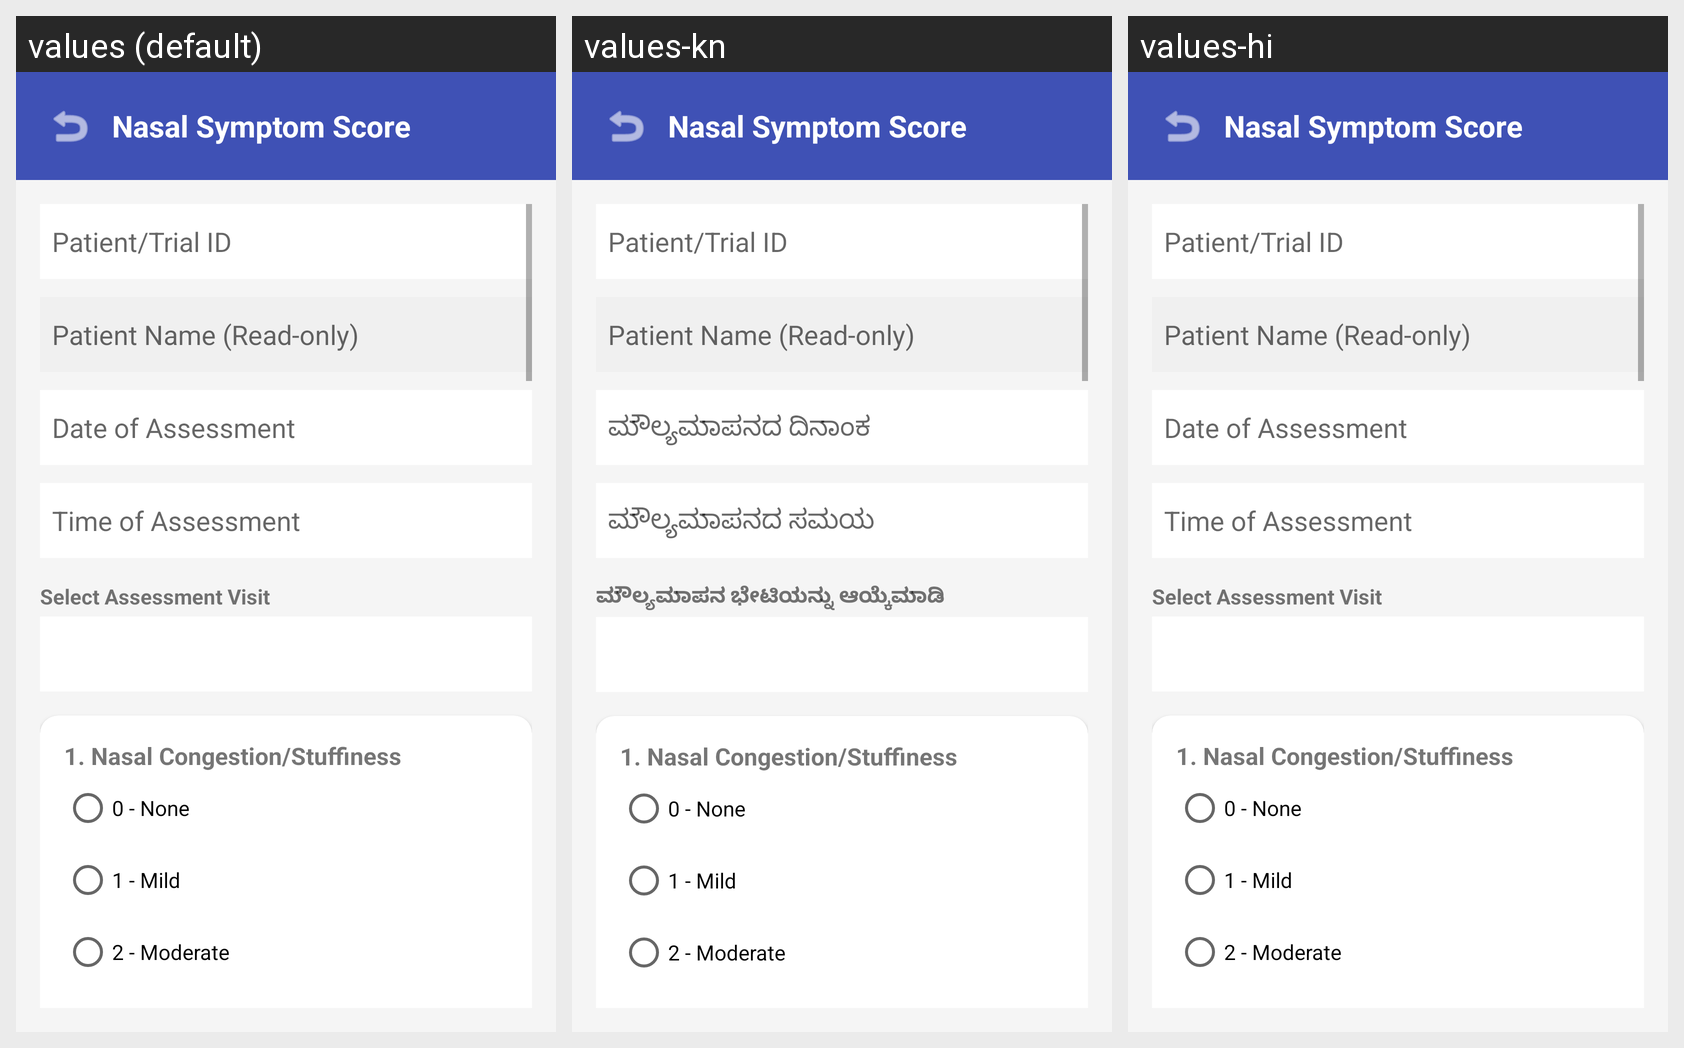

The same Android screen rendered under several of its app's locales, left to right. List the strings drawn on it with the default value and each locale's translation.
Android screen res/layout/activity_symptom_score.xml rendered under 3 locales, left to right: values (default), values-kn, values-hi. Device: Nexus 5 (rendered at 1080×1920; each locale shown at half size, 540×960, under a caption strip naming it); theme Theme.ClinicApp.
Strings drawn on this screen, with the default value and each locale's value (text and hints the layout hard-codes, and strings that could not be matched under every locale, appear in the picture but are not listed):

assessment_date
  values: Date of Assessment
  values-kn: ಮೌಲ್ಯಮಾಪನದ ದಿನಾಂಕ
  values-hi: Date of Assessment  [not translated; the default value is used]

assessment_time
  values: Time of Assessment
  values-kn: ಮೌಲ್ಯಮಾಪನದ ಸಮಯ
  values-hi: Time of Assessment  [not translated; the default value is used]

select_assessment_visit
  values: Select Assessment Visit
  values-kn: ಮೌಲ್ಯಮಾಪನ ಭೇಟಿಯನ್ನು ಆಯ್ಕೆಮಾಡಿ
  values-hi: Select Assessment Visit  [not translated; the default value is used]
